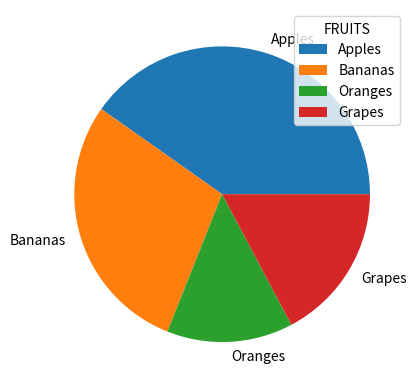

Reproduce this figure in Python.
import numpy as np
import matplotlib.pyplot as plt
# y = np.array([35,25,12,15])
# plt.pie(y)
# plt.show()

# ------------
y = np.array([35,25,12,15])
mylabels=["Apples","Bananas","Oranges","Grapes"]
'''The `myexplode=[0,0,0,0]` line in the code snippet is setting the "explode" parameter for each slice
in the pie chart. The "explode" parameter is used to offset a slice from the rest of the pie chart.'''
myexplode=[0,0,0,0] 
plt.pie(y,labels=mylabels,explode=myexplode,startangle=0)
plt.legend(title="FRUITS")
plt.show()